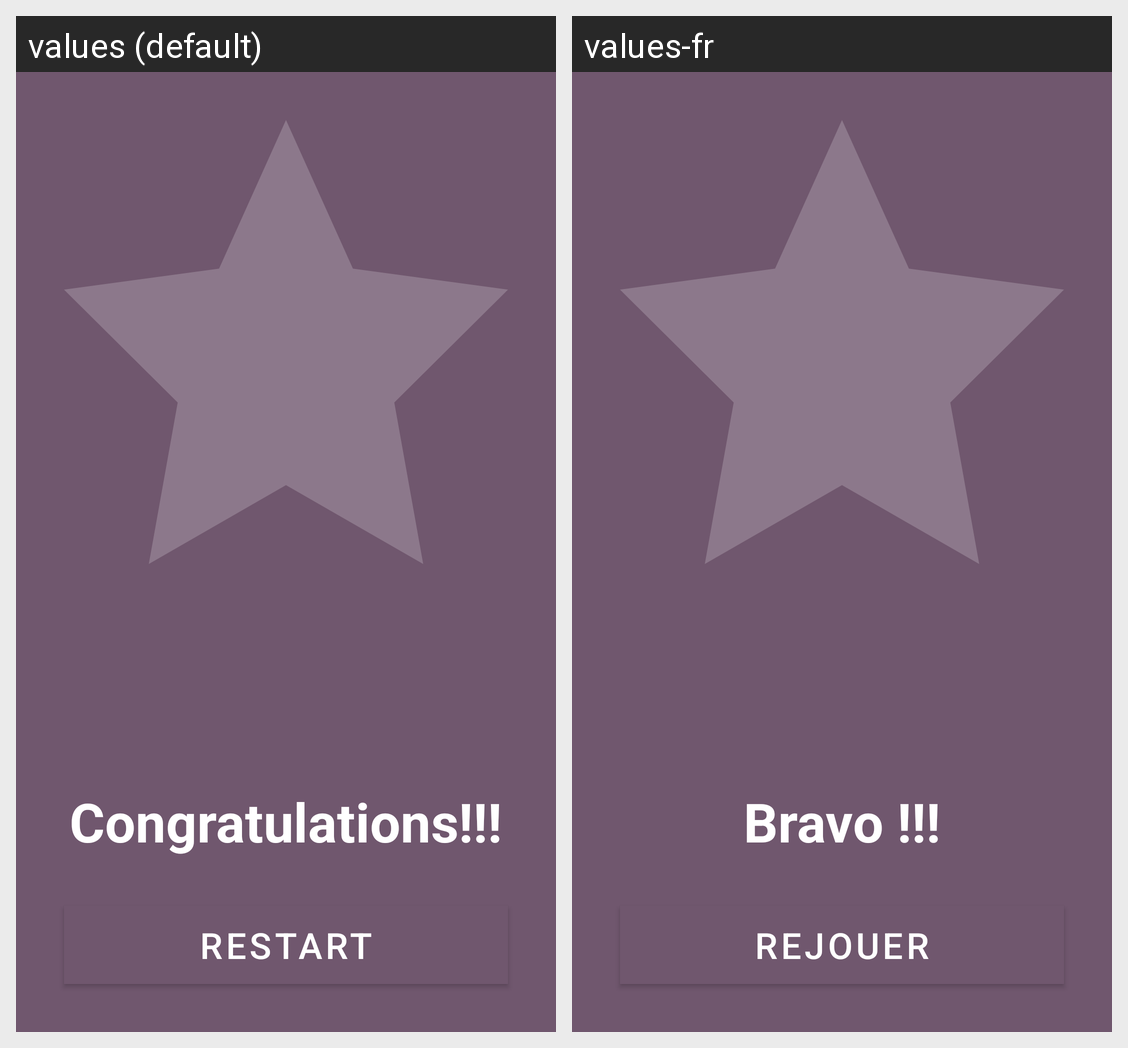

This grid shows one Android layout under two languages. Give, for every string resource on the screen, its name, the default text and each shown locale's text.
Android screen res/layout/fragment_game_star_outro.xml rendered under 2 locales, left to right: values (default), values-fr. Device: Nexus 5 (rendered at 1080×1920; each locale shown at half size, 540×960, under a caption strip naming it); theme AppTheme.
Strings drawn on this screen, with the default value and each locale's value (text and hints the layout hard-codes, and strings that could not be matched under every locale, appear in the picture but are not listed):

game_star_congratulations_level_max
  values: Congratulations!!!
  values-fr: Bravo !!!

btn_restart
  values: Restart
  values-fr: Rejouer
